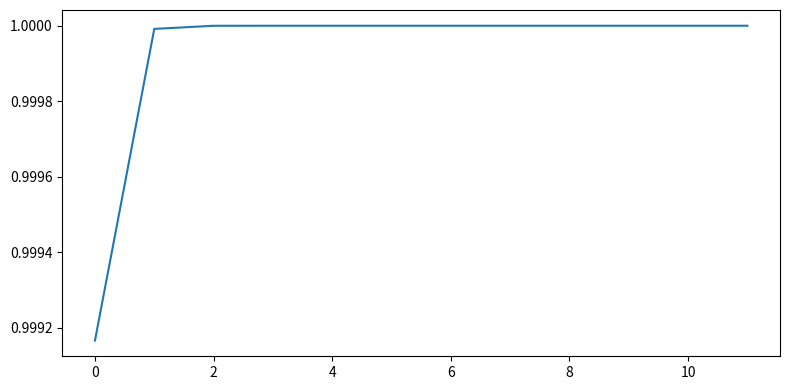

This chart was generated by the following Python code:
from decimal import *
import numpy as np
import matplotlib.pyplot as plt

getcontext().prec = 25

index = np.arange(1,13)
print(index)


# Defining the error (MPI)
error = np.array([0.0008333314113056,
                  0.0000083333333309,
                  0.0000000833333331,
                  0.0000000008333312,
                  0.0000000000083413,
                  0.0000000000001048,
                  0.0000000000000226,
                  0.0000000000001208,
                  0.0000000000000884,
                  0.0000000013865686,
                  0.0000000017674591,
                  0.0000000002392655])

print(error)


# Wall Time (MPI)
time_mpi = np.array([0.000046,
                     0.000042,
                     0.000056,
                     0.000160,
                     0.000143,
                     0.001248,
                     0.010694,
                     0.111374,
                     0.735355,
                     6.882624,
                     67.974126,
                     702.340895])

print(time_mpi)


# Wall Time (single process)

wall_single = np.array([0.000026,
                        0.000006,
                        0.000033,
                        0.000035,
                        0.000839,
                        0.003061,
                        0.056281,
                        0.306743,
                        3.078677,
                        32.805832,
                        307.079831,
                        3121.972127])

print(wall_single)

# Get Accuracy from Error
acc = []
for i in range(len(error)):
   acc.append(Decimal((1-error[i])))

accuracy = np.array(acc)

print(accuracy)

# Plots
#
# 1. Accuracy vs 10^T interval size

plt.figure(figsize=(8,4), tight_layout=True)
plt.plot(accuracy)
plt.show()

